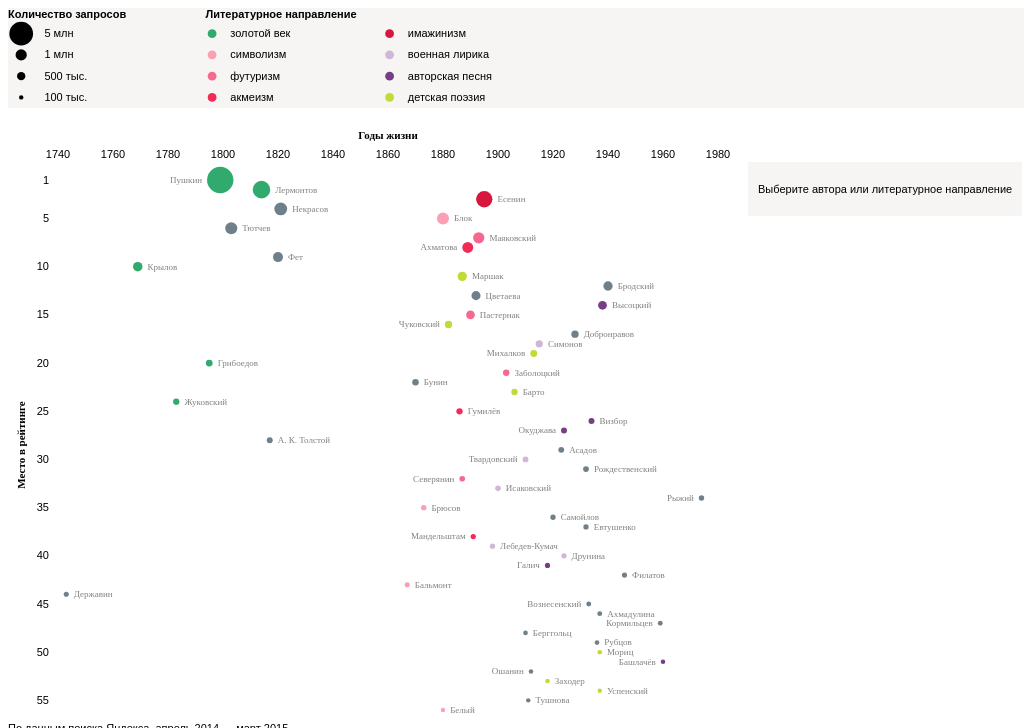
D3 v3 page, settled after 480 driven frames (8 s of simulated time); the page loaded 2 data file(s).


// ── js/authors.js
// РАЗМЕРЫ
// Размеры окна
var w = window.innerWidth || document.documentElement.clientWidth || document.body.clientWidth;
var h = window.innerHeight || document.documentElement.clientHeight || document.body.clientHeight;

// Минимальные размеры окна и элементов
var width_min = 800,
    height_min = 800,
    height_legend_min = 100,
    width_max = 1000,
    height_max = 1200,
    height_legend_max = 150;

// Выбираем либо текущий размер окна, либо минимальный/максимальный
var width = Math.min(width_max, Math.max(width_min, w)),
    height = Math.min(height_max, Math.max(height_min, h)) - 90; // вычитаем 100px для заголовка и подвала

// Высота легенды от 100 до 150 (1/8 высоты)
var height_legend = Math.min(height_legend_max, Math.max(height_legend_min, height / 8)),
    height_pic = height - height_legend; // Высота графика - всё оставшееся место

// Отступы и размеры диаграммы
var margin = {top: 70, bottom: 10, left: 50, right: 290},
    width_plot = width - margin.left - margin.right,
    height_plot = height_pic - margin.top - margin.bottom;

// Размеры кругов
// Минимальный радиус вычисляется как 1/240 высоты, либо 2px (если меньше)
// Максимальный радиус в 6 раз больше минимального
var circle_size_min = d3.round(Math.max(height_plot / 240, 2), 1),
    circle_size_max = d3.round(circle_size_min * 6, 1);

// Ширина баров во всплывающей подсказке
var width_bars = 70;

// Для замены точек на запятые в дробях
function dotToComma(input_number) {
    return input_number.toString().replace('.', ',');
}

// Для линка на стихи
function linkToPoem(poemLink, poem, author) {
    return '<a href="//yandex.ru/search/?text=' + poemLink + ' ' + author +
    ' стихи" target="_blank">' + poem + '</a>';
}

// Литературные направления и соответствующие цвета
var groups = [
    'золотой век',
    'символизм',
    'футуризм',
    'акмеизм',
    'имажинизм',
    'военная лирика',
    'авторская песня',
    'детская поэзия'
];
var groups_for_domain = [
    'золотой век',
    'символизм',
    'футуризм',
    'акмеизм',
    'имажинизм',
    'военная лирика',
    'авторская песня',
    'детская поэзия',
    'не показываем'
];
var group_colors = [
    'rgb(49,170,109)',
    'rgb(251,159,178)',
    'rgb(245,105,145)',
    'rgb(244,42,86)',
    'rgb(216,23,61)',
    'rgb(210,182,215)',
    'rgb(119,62,132)',
    'rgb(195,217,55)',
    'rgb(112,128,138)'
];


// ШКАЛЫ
var x = d3.scale.linear()
    .range([0, width_plot])
    .domain([1740, 1980]);
var y = d3.scale.linear()
    .range([0, height_plot]);

var size = d3.scale.linear()
    .range([circle_size_min, circle_size_max]);
var color = d3.scale.ordinal()
    .range(group_colors)
    .domain(groups_for_domain);

var x_bars = d3.scale.linear()
    .range([0, width_bars]);


// ОСИ
var xAxis = d3.svg.axis()
    .scale(x)
    .orient("top")
    .tickFormat(d3.format(".0f"));

var yAxis = d3.svg.axis()
    .scale(y)
    .orient("left")
    .tickValues([1, 5, 10, 15, 20, 25, 30, 35, 40, 45, 50, 55]);


// ЭЛЕМЕНТЫ СТРАНИЦЫ
// Легенда
var legend = d3.select(".legend")
    .attr("width", w)
    .attr("height", height_legend);

// Контейнер
d3.select('.container')
    .attr('width', width)
    .attr('height', height_pic);

// Картинка
var pic = d3.select(".pic")
    .attr("width", width)
    .attr("height", height_pic)
  .append("g")
    .attr("transform", "translate(" + margin.left + "," + margin.top + ")");

// Всплывающее окно
var popup = d3.select('.popup')
    .style('top', (margin.top - circle_size_max - 5) + "px")
    .style('left', width - margin.right + 30 + "px");


// ФУНКЦИЯ ДЛЯ ДОБАВЛЕНИЯ ТОПА ПОЭМ
function add_top(data, d) {
    x_bars.domain([0, d3.max(data, function(d) {return d.share; })]);

    // СОЗДАЁМ ТАБЛИЦУ
    var tr = d3.select('table')
      .selectAll('tr')
        .data(data)
      .enter().append('tr');

    // БАРЫ
    tr.append('td')
        .attr('class', 'bar')
      .append('div')
        .style('width', function(d) {return x_bars(d.share) + 'px'; })
        .style('background-color', function() {return color(d.group); })
      .append('p')
        .attr('class', 'value')
        .style('right', function(d) {return x_bars(d.share) + 3 + 'px'; })
        .text(function(d) {return Math.round(d.share * 100); });

    // НАЗВАНИЯ
    tr.append('td')
        .attr('class', 'name')
        .html(function(d) {
            return linkToPoem(d.poemForLink, d.poem, d.authorForLink);
        });
}

// ФУНКЦИЯ ДЛЯ ДОБАВЛЕНИЯ ТОПА АВТОРОВ
function add_top_author(data) {
    x_bars.domain([0, d3.max(data, function(d) {return d.share; })]);

    // СОЗДАЁМ ТАБЛИЦУ
    var tr = d3.select('table')
      .selectAll('tr')
        .data(data)
      .enter().append('tr');

    // БАРЫ
    tr.append('td')
        .attr('class', 'bar')
      .append('div')
        .style('width', function(d) {return x_bars(d.share) + 'px'; })
        .style('background-color', function(d) {return color(d.group); })
      .append('p')
        .attr('class', 'value')
        .style('right', function(d) {return x_bars(d.share) + 3 + 'px'; })
        .text(function(d) {
            return dotToComma(d3.round(d.share * 100, 1));
        });

    // НАЗВАНИЯ
    tr.append('td')
        .attr('class', 'name')
        .html(function(d) {return d.author; });
}


// ЗАГРУЖАЕМ ДАННЫЕ
d3.tsv("data/data_authors2.tsv", function(error, data) {
    // Преобразуем данные
    data.forEach(function (d) {
        d.rating = +d.rating;
        d.birthYear = +d.birthYear;
        d.deathYear = d.deathYear.replace('н.в.', 2015);
        d.deathYear = +d.deathYear;
        d.total = +d.total;
        d.total_sqrt = Math.sqrt(d.total);
        d.poems = +d.poems;
        d.share = +d.share;
    });

    // Диапазоны значений шкал
    y.domain(d3.extent(data, function(d) {return d.rating; }));
    size.domain(d3.extent(data, function(d) {return d.total_sqrt; }));

    // ЛЕГЕНДА
    // Легенда будет разбита на 2 части: слева размеры, справа направления.
    // На первую часть выделим четверть ширины (без учёта правого маржина),
    // на вторую - 3/4.
    var width_q = (width - margin.right) / 4,
        height_legend_names = 15, // высота плашки с заголовками легенды
        height_legend_circles = height_legend - height_legend_names,
        height_legend_q = height_legend_circles / 4;

    var legend_names = legend.append("g")
        .attr("class", "legend_names")
        .attr("width", width)
        .attr("height", height_legend_names);

    legend_names.append("text")
        .attr("class", "size")
        .attr("x", 0)
        .attr("y", height_legend_names)
        .attr("dy", "-0.5em")
        .text("Количество запросов");
    legend_names.append("text")
        .attr("class", "group")
        .attr("x", width_q + 20)
        .attr("dy", "-0.5em")
        .attr("y", height_legend_names)
        .text("Литературное направление");

    // Легенда о размерах
    var legend_size = legend.append("g")
        .attr("class", "size")
        .attr("width", width_q - circle_size_max)
        .attr("transform", "translate(" + circle_size_max + "," + (height_legend_names) + ")")
      .selectAll("g")
        .data([
            [5000000, "5 млн"],
            [1000000, "1 млн"],
            [500000, "500 тыс."],
            [100000, "100 тыс."]
        ])
      .enter().append("g")
        .attr("transform", function(d, i) {
            return "translate(" + 0 + "," + (i * height_legend_q + height_legend_q / 2) + ")";
        });
    legend_size.append("circle")
        .attr("r", function(d) {return size(Math.sqrt(d[0])); });
    legend_size.append("text")
        .attr("x", circle_size_max + 10)
        .attr("dy", "0.32em")
        .text(function(d) {return d[1]; });

    // Легенда о литературных направлениях
    var legend_group = legend.append("g")
        .attr("class", "group")
        .attr("width", width_q * 3 + margin.right)
        .attr("transform", "translate(" + (width_q + 20 + circle_size_max / 2) + "," + height_legend_names + ")")
      .selectAll("g")
        .data(groups)
      .enter().append("g")
        .attr("transform", function(d, i) {
            return "translate(" + (Math.floor(i / 4) * width_q) + "," + (i % 4 * height_legend_q + height_legend_q / 2) + ")";
        });
    legend_group.append("circle")
        .attr("r", function () {
            return d3.round(circle_size_max / 3, 1);
        })
        .attr("fill", function(d) {return color(d); });
    legend_group.append("text")
        .attr("x", circle_size_max + 5)
        .attr("dy", "0.32em")
        .text(function(d) {return d; });

    // ИНТЕРАКТИВНОЕ ВЗАИМОДЕЙСТВИЕ С ЛЕГЕНДОЙ
    legend_group.on('mouseover', function() {
        // Ставим всем группам класс 'passive'
        legend_group.classed('passive', true);

        // Ставим выбранной группе класс 'active'
        var group = d3.select(this)
            .classed('active', true)
            .classed('passive', false);

        // Название группы
        var group_name = group.datum();

        // Ставим всем авторам класс 'passive'
        authors.classed('passive', true);

        // Ставим выбранным авторам класс 'group_choise'
        var group_authors = authors.filter(function(author_data) {
                return author_data.group === group_name;
            })
            .classed('passive', false)
            .classed('group_choise', true);

        // Прячем ось Y
        yAx.classed('hide', true);

        // Добавляем информацию в popup
        popup.html(function() {
            var title = group_name[0].toUpperCase() + group_name.slice(1, group_name.length);
            return '<h2 class="title">' + title + '</h2>' +
                '<p class="note">Авторы, о чьих произведениях задали более 100 тысяч поисковых запросов за год. Указана доля от всех запросов, %</p>' +
                '<table class="top_authors"></table>';
        });

        // Вызываем функцию, рисующую топ авторов
        add_top_author(group_authors.data());
    });

    legend_group.on('mouseout', function() {
        // Убираем все классы для групп
        legend_group
            .classed('active', false)
            .classed('passive', false);

        // Убираем все классы для авторов
        authors
            .classed('passive', false)
            .classed('group_choise', false);

        // Возвращаем ось Y
        yAx.classed('hide', false);
    });


    // ОСНОВНАЯ ДИАГРАММА
    // Авторы
    var authors = pic.append("g")
        .attr("class", "authors")
      .selectAll("g")
        .data(data)
      .enter().append("g");

    // Круги
    authors.append("circle")
        .attr("cx", function(d) {return x(d.birthYear); })
        .attr("cy", function(d) {return y(d.rating); })
        .attr("r", function(d) {return size(d.total_sqrt); })
        .attr("fill", function(d) {return color(d.group); });

    // Фамилия автора
    authors.append("text")
        .attr("class", "author")
        .attr("x", function(d) {return x(d.birthYear); })
        .attr("dx", function(d) {
            var indent = size(d.total_sqrt) + 5;
            if (d.position == 'left') indent = -indent;
            return indent;
        })
        .attr("text-anchor", function(d) {
            if (d.position == 'left') {
                return 'end';
            } else {
                return 'start';
            }
        })
        .attr("y", function(d) {return y(d.rating); })
        .attr("dy", "0.32em")
        .text(function(d) {return d.secondName; });

    // Ранг
    authors.append("text")
        .attr("class", "rank")
        .attr("x", -9)
        .attr("y", function(d) {return y(d.rating); })
        .attr("dy", "0.32em")
        .attr("text-anchor", "end")
        .attr("fill", function(d) {return color(d.group); })
        .text(function(d) {return d.rating; });

    // Годы жизни
    authors.append("line")
        .attr("class", "life")
        .attr("x1", function(d) {return x(d.birthYear); })
        .attr("x2", function(d) {return x(d.deathYear); })
        .attr("y1", -(circle_size_max + 14))
        .attr("y2", -(circle_size_max + 14))
        .attr("stroke", function(d) {return color(d.group); });

    authors.append("text")
        .attr("class", "life start")
        .attr("x", function(d) {return x(d.birthYear); })
        .attr("dx", "-0.5em")
        .attr("y", -(circle_size_max + 9))
        .attr("text-anchor", "end")
        .attr("fill", function(d) {return color(d.group); })
        .text(function(d) {return d.birthYear; });

    authors.append("text")
        .attr("class", "life end")
        .attr("x", function(d) {return x(d.deathYear); })
        .attr("dx", "0.5em")
        .attr("y", -(circle_size_max + 9))
        .attr("text-anchor", "start")
        .attr("fill", function(d) {return color(d.group); })
        .text(function(d) {
            if (d.deathYear == 2015) {
                return 'н.в.';
            } else {
                return d.deathYear;
            }
        });


    // ДОБАВЛЯЕМ ОСИ
    // Ось X
    var xAx = pic.append("g")
        .attr("class", "x axis")
        .attr("transform", "translate(" + 0 + "," + -(circle_size_max) + ")")
        .call(xAxis);

    // Ось Y
    var yAx = pic.append("g")
        .attr("class", "y axis")
        .call(yAxis);

    // Подпись оси X
    xAx.append("g")
        .attr("class", "label")
        .attr("transform", "translate(" + width_plot / 2 + "," + 0 + ")")
      .append("text")
        .attr("dy", "-2.5em")
        .attr("text-anchor", "middle")
        .text("Годы жизни");

    // Подпись оси Y
    yAx.append("g")
        .attr("class", "label")
        .attr("transform", "translate(" + 0 + "," + height_plot / 2 + ") rotate(-90)")
      .append("text")
        .attr("dy", "-3em")
        .attr("text-anchor", "middle")
        .text("Место в рейтинге");



    // ЗАГРУЖАЕМ ДАННЫЕ ПО ЗАПРОСАМ
    d3.tsv("data/data_authors_top_poems2.tsv", function(error, data_poems) {
        // Преобразуем данные
        data_poems.forEach(function (d) {
            d.share = +d.share;
        });


        // ПОВЕДЕНИЕ ПРИ НАВЕДЕНИИ
        authors.on('mouseover', function() {
            // Ставим все авторам класс 'passive'
            authors
                .classed('active', false)
                .classed('passive', true);

            // Ставим выбранному автору класс 'active'
            var author = d3.select(this)
                .classed('active', true)
                .classed('passive', false);

            // Данные автора
            var d = author.datum();


            // Добавляем информацию в popup
            popup.html(function() {
                // Определяем все необходимые для popup данные
                var count = Math.round(d.total / 10000);
                if (count < 100) {
                    count = '<b>' + count * 10 + '</b> тысяч запросов за год';
                } else if (count == 100) {
                    count = '<b>1</b> миллион запросов за год';
                } else {
                    count = '<b>' + count / 100 + '</b> миллиона запросов за год';
                }


                // Добавляем текст
                return '<h2 class="title">' + d.author + '</h2>' +
                    '<p class="info"><b>' + d.rating + '-е</b> место<br/>' +
                    dotToComma(count) + '<br/><b>' + dotToComma(d3.round(d.share * 100, 1)) + '%</b> от всех запросов про стихи</p>' +
                    '<h3 class="top_name">Популярные произведения</h3>' +
                    '<p class="note">Доля среди всех запросов о произведениях автора, %</p>' +
                    '<table class="top_poems"></table>';
            });

            // Достаём данные о поэмах для выбранного автора
            var data_poem = data_poems.filter(function(poem) {
                return poem.author == d.author;
            });

            // Вызываем функцию, рисующую топ поэм
            add_top(data_poem, d);

            // Прячем оси
            xAx.classed('hide', true);
            yAx.classed('hide', true);

            // Ставим всем группам в легенде класс 'passive'
            legend_group.classed('passive', true);

            // Ставим выбранным группам класс 'active'
            legend_group.filter(function(group) {
                    return group === d.group;
                })
                .classed('passive', false)
                .classed('active', true);
        });

        authors.on('mouseout', function() {
            // Убираем все классы для авторов
            authors
                .classed('active', false)
                .classed('passive', false);

            // Убираем все классы для групп
            legend_group
                .classed('passive', false)
                .classed('active', false);

            // Возвращаем оси
            xAx.classed('hide', false);
            yAx.classed('hide', false);
        });
    });
});


### data: data/data_authors2.tsv, 6673 bytes — head not shown
### data: data/data_authors_top_poems2.tsv, 82156 bytes — head not shown